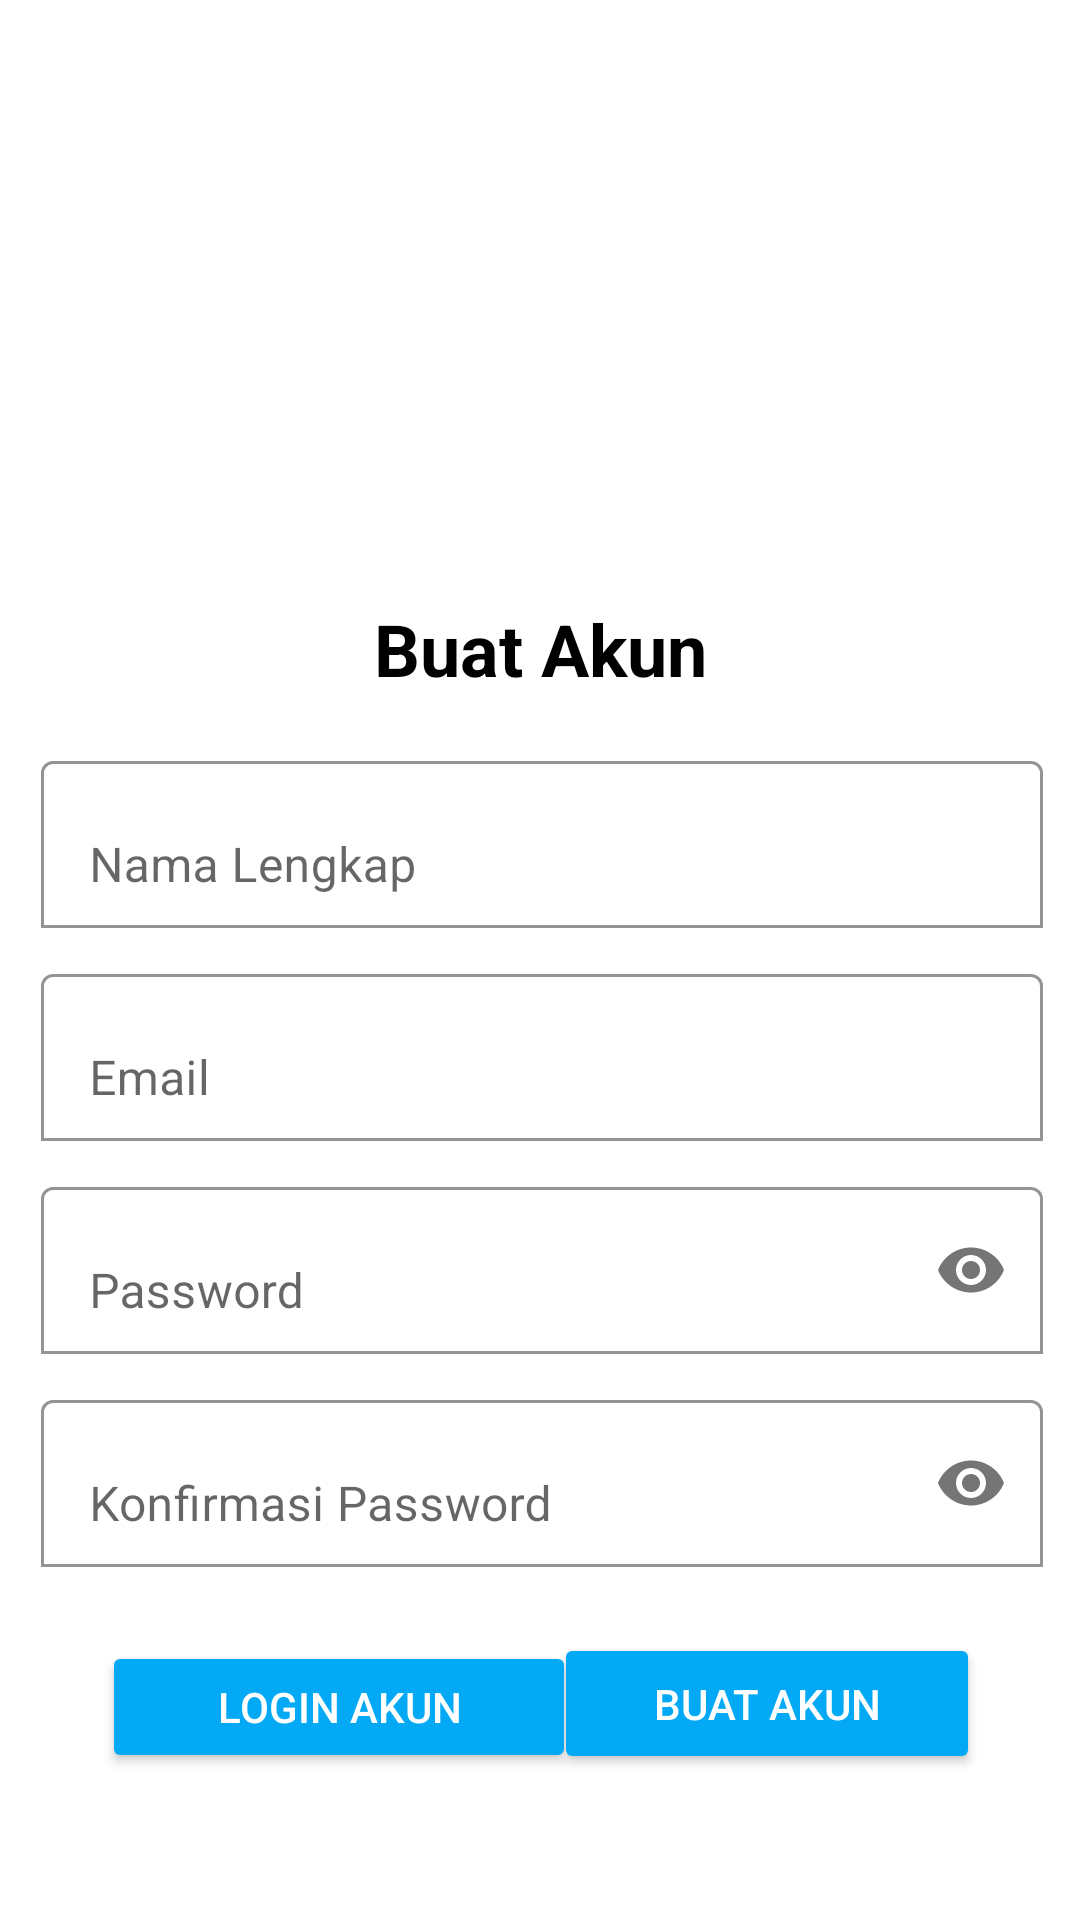

Here is an Android app screen rendered from its layout file. Give the layout XML and the strings, colors and styles it references.
<!-- AndroidManifest.xml: application theme Theme.MyCovidCareFinal -->
<!-- res/layout/activity_register.xml -->
<?xml version="1.0" encoding="utf-8"?>
<androidx.constraintlayout.widget.ConstraintLayout xmlns:android="http://schemas.android.com/apk/res/android"
    xmlns:app="http://schemas.android.com/apk/res-auto"
    xmlns:tools="http://schemas.android.com/tools"
    android:layout_width="match_parent"
    android:layout_height="match_parent"
    android:background="#FFFFFF"
    android:backgroundTint="#FFFFFF"
    tools:context=".Register">

    <Button
        android:id="@+id/btnloginakun"
        android:layout_width="158dp"
        android:layout_height="44dp"
        android:backgroundTint="#03A9F4"
        android:text="Login Akun"
        android:textColor="@color/white"
        app:layout_constraintBottom_toBottomOf="parent"
        app:layout_constraintEnd_toEndOf="parent"
        app:layout_constraintHorizontal_bias="0.169"
        app:layout_constraintStart_toStartOf="parent"
        app:layout_constraintTop_toTopOf="parent"
        app:layout_constraintVertical_bias="0.918" />

    <Button
        android:id="@+id/btnRegister"
        android:layout_width="142dp"
        android:layout_height="47dp"
        android:backgroundTint="#03A9F4"
        android:text="Buat Akun"
        android:textColor="@color/white"
        app:layout_constraintBottom_toBottomOf="parent"
        app:layout_constraintEnd_toEndOf="parent"
        app:layout_constraintHorizontal_bias="0.847"
        app:layout_constraintStart_toStartOf="parent"
        app:layout_constraintTop_toTopOf="parent"
        app:layout_constraintVertical_bias="0.918" />

    <LinearLayout
        android:id="@+id/linearLayout4"
        android:layout_width="362dp"
        android:layout_height="313dp"
        android:orientation="vertical"
        android:padding="14dp"
        app:layout_constraintBottom_toBottomOf="parent"
        app:layout_constraintEnd_toEndOf="parent"
        app:layout_constraintHorizontal_bias="0.489"
        app:layout_constraintStart_toStartOf="parent"
        app:layout_constraintTop_toTopOf="parent"
        app:layout_constraintVertical_bias="0.686">

        <com.google.android.material.textfield.TextInputLayout
            android:layout_width="match_parent"
            android:layout_height="wrap_content"
            android:layout_marginTop="10dp"
            app:boxBackgroundColor="@color/white"
            app:boxBackgroundMode="outline">

            <EditText
                android:id="@+id/name"
                android:layout_width="match_parent"
                android:layout_height="wrap_content"
                android:hint="Nama Lengkap"
                android:inputType="textPersonName"></EditText>
        </com.google.android.material.textfield.TextInputLayout>

        <com.google.android.material.textfield.TextInputLayout
            android:layout_width="match_parent"
            android:layout_height="wrap_content"
            android:layout_marginTop="10dp"
            app:boxBackgroundColor="@color/white"
            app:boxBackgroundMode="outline">

            <EditText
                android:id="@+id/email"
                android:layout_width="match_parent"
                android:layout_height="wrap_content"
                android:hint="Email"
                android:inputType="textEmailAddress"></EditText>
        </com.google.android.material.textfield.TextInputLayout>

        <com.google.android.material.textfield.TextInputLayout
            android:layout_width="match_parent"
            android:layout_height="wrap_content"
            android:layout_marginTop="10dp"
            app:boxBackgroundColor="@color/white"
            app:boxBackgroundMode="outline"
            app:passwordToggleEnabled="true">

            <EditText
                android:id="@+id/password"
                android:layout_width="match_parent"
                android:layout_height="wrap_content"
                android:hint="Password"
                android:inputType="textPassword"></EditText>
        </com.google.android.material.textfield.TextInputLayout>

        <com.google.android.material.textfield.TextInputLayout
            android:layout_width="match_parent"
            android:layout_height="wrap_content"
            android:layout_marginTop="10dp"
            app:boxBackgroundColor="@color/white"
            app:boxBackgroundMode="outline"
            app:passwordToggleEnabled="true">

            <EditText
                android:id="@+id/passwordconf"
                android:layout_width="match_parent"
                android:layout_height="wrap_content"
                android:hint="Konfirmasi Password"
                android:inputType="textPassword"></EditText>
        </com.google.android.material.textfield.TextInputLayout>

    </LinearLayout>

    <TextView
        android:id="@+id/textView22"
        android:layout_width="wrap_content"
        android:layout_height="wrap_content"
        android:text="Buat Akun"
        android:textColor="@color/black"
        android:textSize="24sp"
        android:textStyle="bold"
        app:layout_constraintBottom_toBottomOf="parent"
        app:layout_constraintEnd_toEndOf="parent"
        app:layout_constraintStart_toStartOf="parent"
        app:layout_constraintTop_toTopOf="parent"
        app:layout_constraintVertical_bias="0.329" />

    <ImageView
        android:id="@+id/imageView7"
        android:layout_width="345dp"
        android:layout_height="253dp"
        app:layout_constraintBottom_toBottomOf="parent"
        app:layout_constraintEnd_toEndOf="parent"
        app:layout_constraintStart_toStartOf="parent"
        app:layout_constraintTop_toTopOf="parent"
        app:layout_constraintVertical_bias="0.0"
        app:srcCompat="@drawable/mainheader" />
</androidx.constraintlayout.widget.ConstraintLayout>
<!-- resources referenced by this layout -->
<resources>
  <color name="black">#FF000000</color>
  <color name="white">#FFFFFFFF</color>
  <style name="Theme.MyCovidCareFinal" parent="Theme.MaterialComponents.DayNight.DarkActionBar">
          
          <item name="colorPrimary">@color/purple_500</item>
          <item name="colorPrimaryVariant">@color/purple_700</item>
          <item name="colorOnPrimary">@color/white</item>
          
          <item name="colorSecondary">@color/teal_200</item>
          <item name="colorSecondaryVariant">@color/teal_700</item>
          <item name="colorOnSecondary">@color/black</item>
          
          <item name="android:statusBarColor">?attr/colorPrimaryVariant</item>
          
      </style>
  <color name="purple_500">#FF6200EE</color>
  <color name="purple_700">#FF3700B3</color>
  <color name="teal_200">#FF03DAC5</color>
  <color name="teal_700">#FF018786</color>
</resources>
